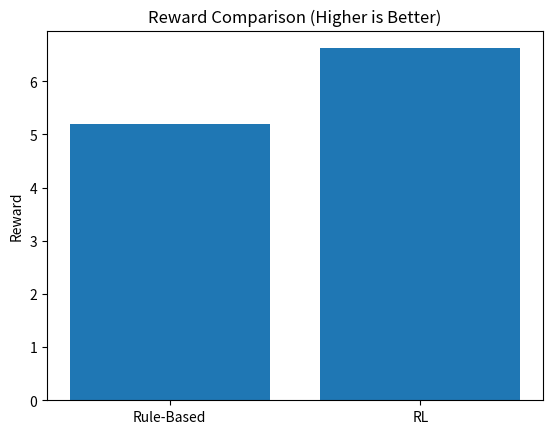
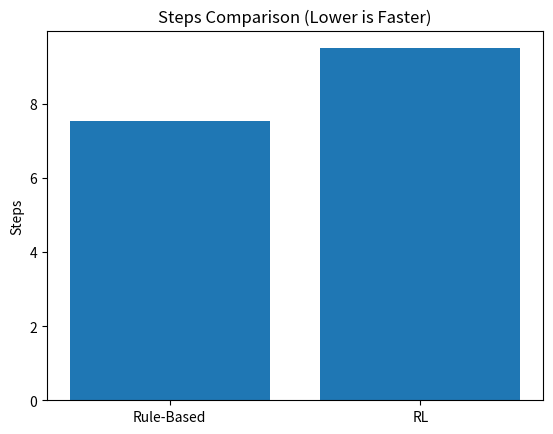

Recreate these plots in Python, in order.
import matplotlib.pyplot as plt

labels = ["Rule-Based", "RL"]

rewards = [5.19, 6.62]
steps = [7.53, 9.50]

# Reward graph
plt.figure()
plt.bar(labels, rewards)
plt.title("Reward Comparison (Higher is Better)")
plt.ylabel("Reward")
plt.show()

# Steps graph
plt.figure()
plt.bar(labels, steps)
plt.title("Steps Comparison (Lower is Faster)")
plt.ylabel("Steps")
plt.show()
